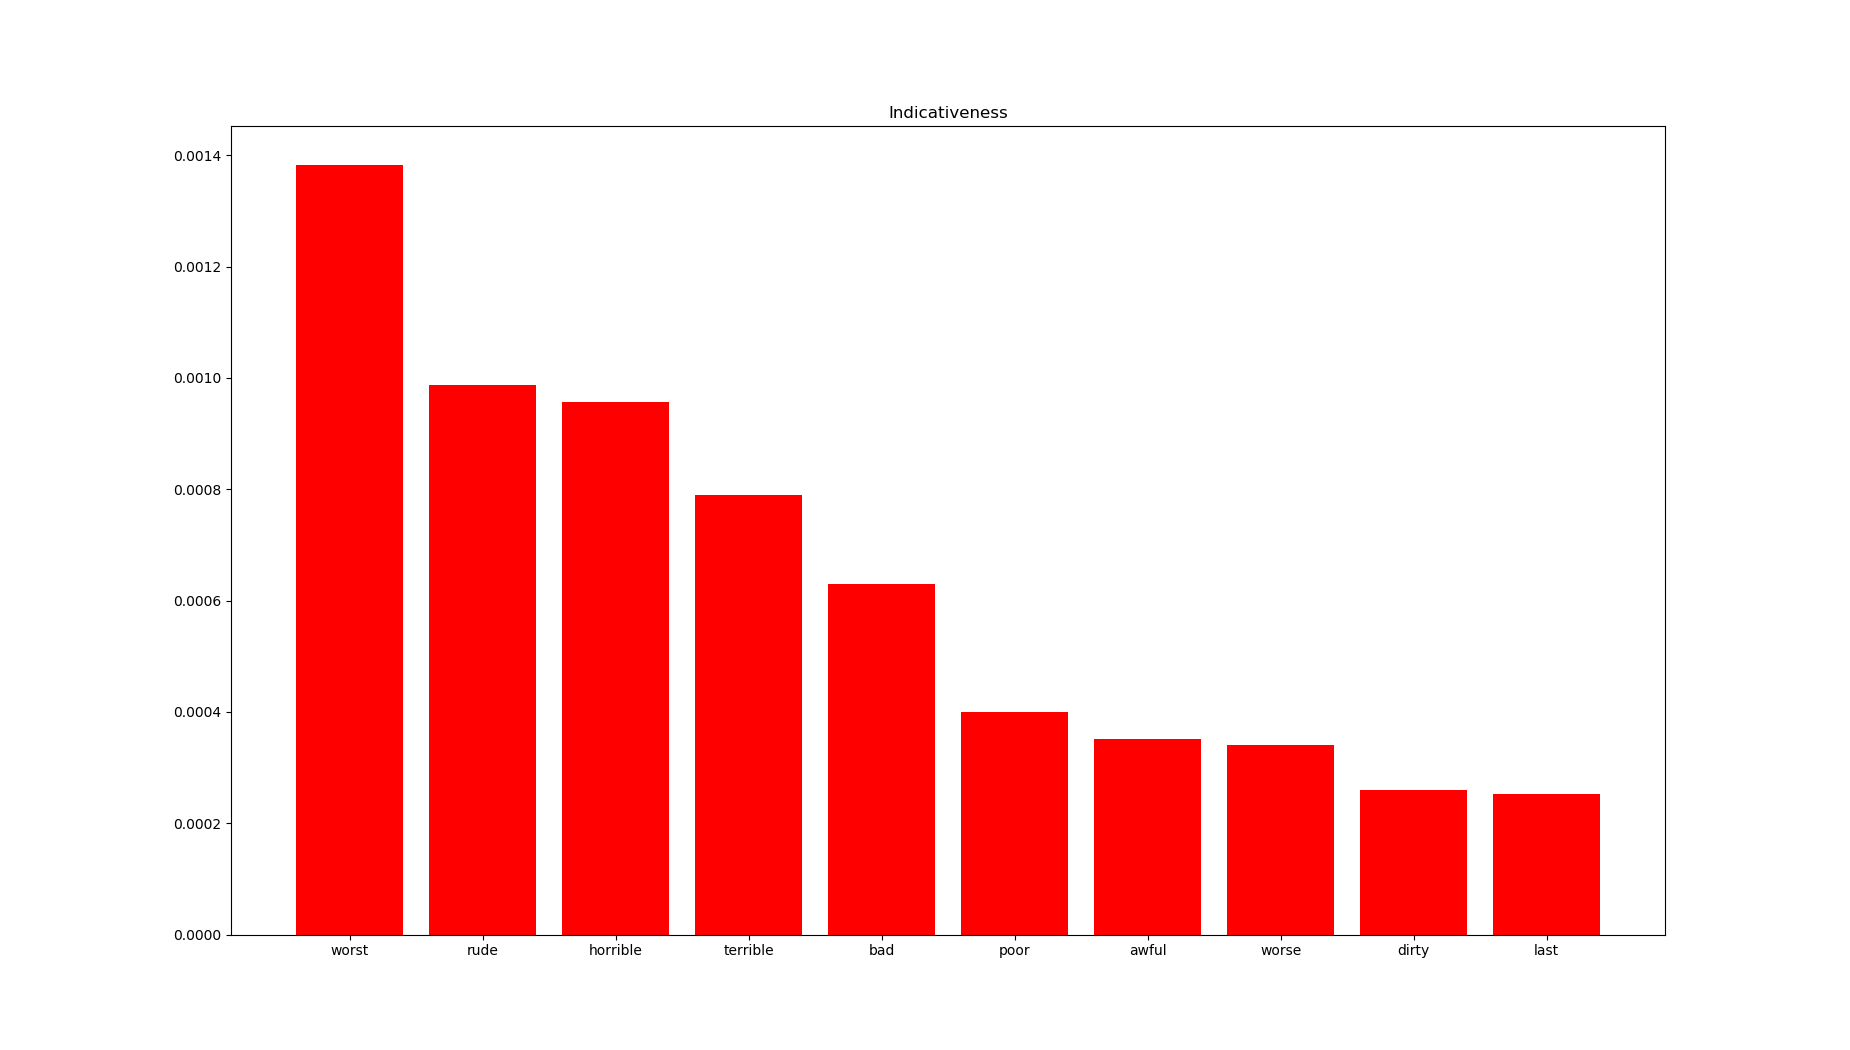

Values plotted in this chart, from the file beside it:
word, indicativeness
worst, 0.001383
rude, 0.0009871
horrible, 0.000957
terrible, 0.0007904
bad, 0.0006305
poor, 0.0003998
awful, 0.0003517
worse, 0.0003404
dirty, 0.000259
last, 0.0002518
unprofessional, 0.0002061
same, 0.0001956
zero, 0.0001918
wrong, 0.0001653
ridiculous, 0.0001589
cold, 0.0001461
entire, 0.0001455
disappointed, 0.000142
sorry, 0.0001398
sick, 0.0001383
new, 0.0001348
additional, 0.0001343
nasty, 0.0001221
empty, 0.0001207
rebel, 0.00012
later, 0.0001183
old, 0.0001119
least, 0.0001086
gross, 0.0001081
unacceptable, 0.0001052
tasteless, 0.0001011
extra, 0.0001009
fine, 0.0001
total, 9.109447986992989e-05
unfriendly, 8.819167837175018e-05
incompetent, 8.734307767088624e-05
negative, 8.717841153994509e-05
dry, 8.671208122034465e-05
filthy, 8.541823847229175e-05
crappy, 8.47934431965279e-05
shady, 8.396522466447764e-05
correct, 7.429740641025987e-05
racist, 6.748717371181701e-05
unhappy, 6.738026004325927e-05
condescending, 6.645830852491993e-05
several, 6.569830812718687e-05
possible, 6.465330902495869e-05
second, 6.150109527881581e-05
lousy, 5.8071764178237494e-05
dishonest, 5.8071764178237494e-05
clear, 5.7869112223940736e-05
mad, 5.7517100567019906e-05
first, 5.6909845277840046e-05
complete, 5.4855583403456786e-05
disappointing, 5.297030655778277e-05
sad, 5.297030655778277e-05
shitty, 5.25956469388195e-05
apologetic, 5.226169664668838e-05
mediocre, 5.118534228147698e-05
due, 5.065302675104959e-05
... 2,087 more rows
